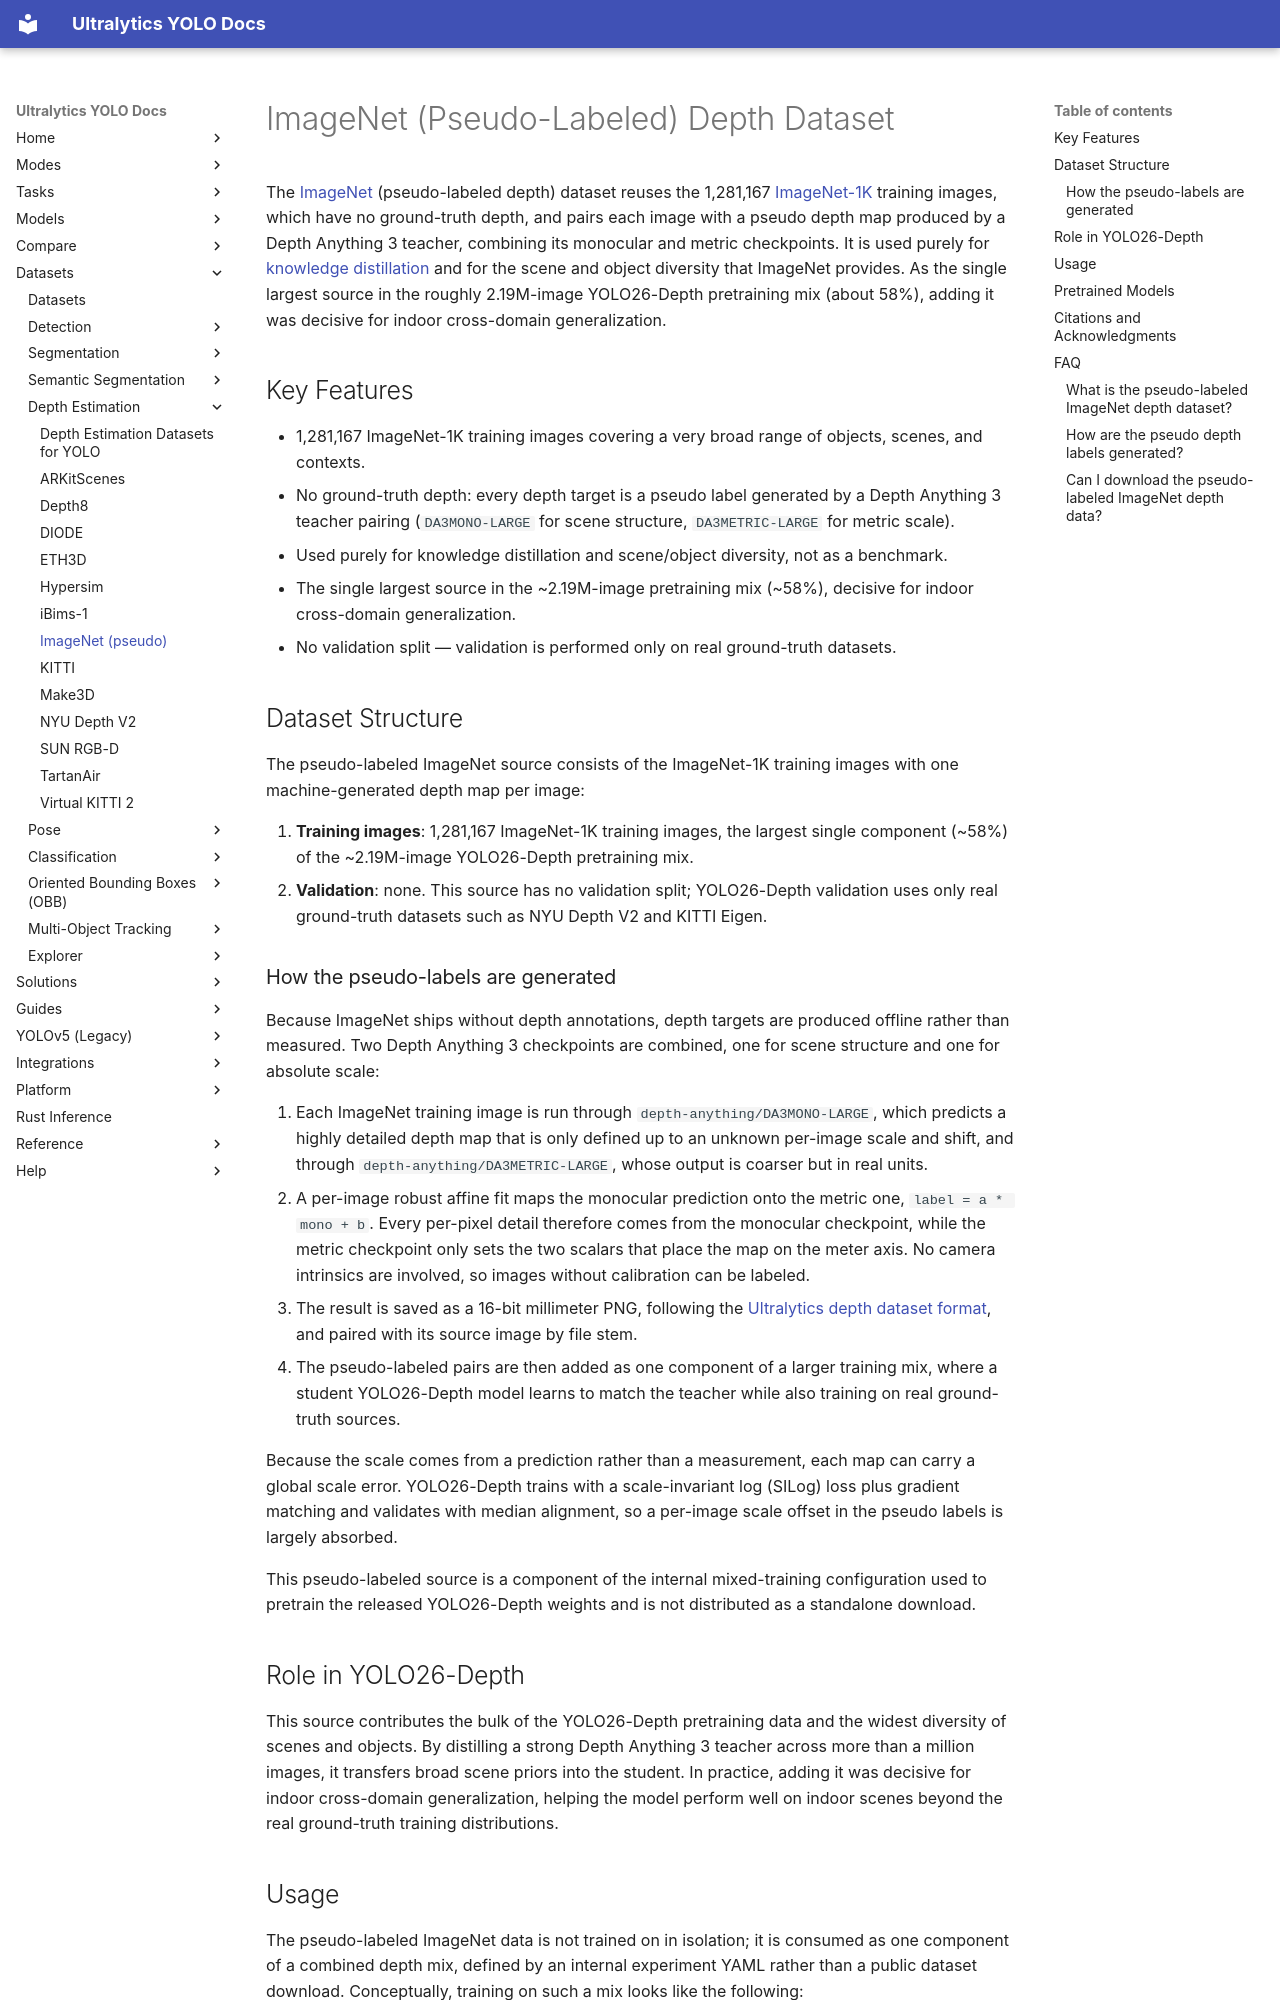

repository: ultralytics/ultralytics · page: datasets/depth/imagenet-pseudo/index.html · generator: mkdocs

---
title: ImageNet Pseudo-Depth Dataset
comments: true
license:
    name: Research-Only
    url: https://www.image-net.org/download.php
description: Pseudo-labeled ImageNet depth pairs 1.28M ImageNet-1K images with Depth Anything 3 depth maps for knowledge distillation in YOLO26-Depth pretraining.
keywords: ImageNet, pseudo-labeled depth, knowledge distillation, monocular depth estimation, Depth Anything, YOLO26-Depth, depth pretraining, Ultralytics
---

# ImageNet (Pseudo-Labeled) Depth Dataset

The [ImageNet](https://www.image-net.org/) (pseudo-labeled depth) dataset reuses the 1,281,167 [ImageNet-1K](../classify/imagenet.md) training images, which have no ground-truth depth, and pairs each image with a pseudo depth map produced by a Depth Anything 3 teacher, combining its monocular and metric checkpoints. It is used purely for [knowledge distillation](https://www.ultralytics.com/glossary/knowledge-distillation) and for the scene and object diversity that ImageNet provides. As the single largest source in the roughly 2.19M-image YOLO26-Depth pretraining mix (about 58%), adding it was decisive for indoor cross-domain generalization.

## Key Features

- 1,281,167 ImageNet-1K training images covering a very broad range of objects, scenes, and contexts.
- No ground-truth depth: every depth target is a pseudo label generated by a Depth Anything 3 teacher pairing (`DA3MONO-LARGE` for scene structure, `DA3METRIC-LARGE` for metric scale).
- Used purely for knowledge distillation and scene/object diversity, not as a benchmark.
- The single largest source in the ~2.19M-image pretraining mix (~58%), decisive for indoor cross-domain generalization.
- No validation split — validation is performed only on real ground-truth datasets.

## Dataset Structure

The pseudo-labeled ImageNet source consists of the ImageNet-1K training images with one machine-generated depth map per image:

1. **Training images**: 1,281,167 ImageNet-1K training images, the largest single component (~58%) of the ~2.19M-image YOLO26-Depth pretraining mix.
2. **Validation**: none. This source has no validation split; YOLO26-Depth validation uses only real ground-truth datasets such as NYU Depth V2 and KITTI Eigen.

### How the pseudo-labels are generated

Because ImageNet ships without depth annotations, depth targets are produced offline rather than measured. Two Depth Anything 3 checkpoints are combined, one for scene structure and one for absolute scale:

1. Each ImageNet training image is run through `depth-anything/DA3MONO-LARGE`, which predicts a highly detailed depth map that is only defined up to an unknown per-image scale and shift, and through `depth-anything/DA3METRIC-LARGE`, whose output is coarser but in real units.
2. A per-image robust affine fit maps the monocular prediction onto the metric one, `label = a * mono + b`. Every per-pixel detail therefore comes from the monocular checkpoint, while the metric checkpoint only sets the two scalars that place the map on the meter axis. No camera intrinsics are involved, so images without calibration can be labeled.
3. The result is saved as a 16-bit millimeter PNG, following the [Ultralytics depth dataset format](index.md), and paired with its source image by file stem.
4. The pseudo-labeled pairs are then added as one component of a larger training mix, where a student YOLO26-Depth model learns to match the teacher while also training on real ground-truth sources.

Because the scale comes from a prediction rather than a measurement, each map can carry a global scale error. YOLO26-Depth trains with a scale-invariant log (SILog) loss plus gradient matching and validates with median alignment, so a per-image scale offset in the pseudo labels is largely absorbed.

This pseudo-labeled source is a component of the internal mixed-training configuration used to pretrain the released YOLO26-Depth weights and is not distributed as a standalone download.
